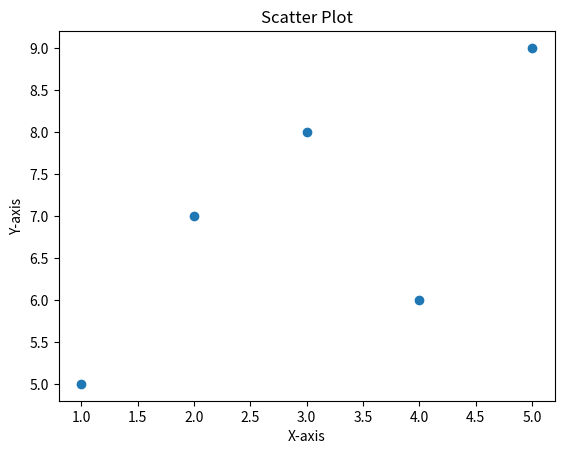

Reproduce this figure in Python.
import matplotlib.pyplot as plt

x = [1, 2, 3, 4, 5]
y = [5, 7, 8, 6, 9]

plt.scatter(x, y)
plt.title("Scatter Plot")
plt.xlabel("X-axis")
plt.ylabel("Y-axis")
plt.show()
